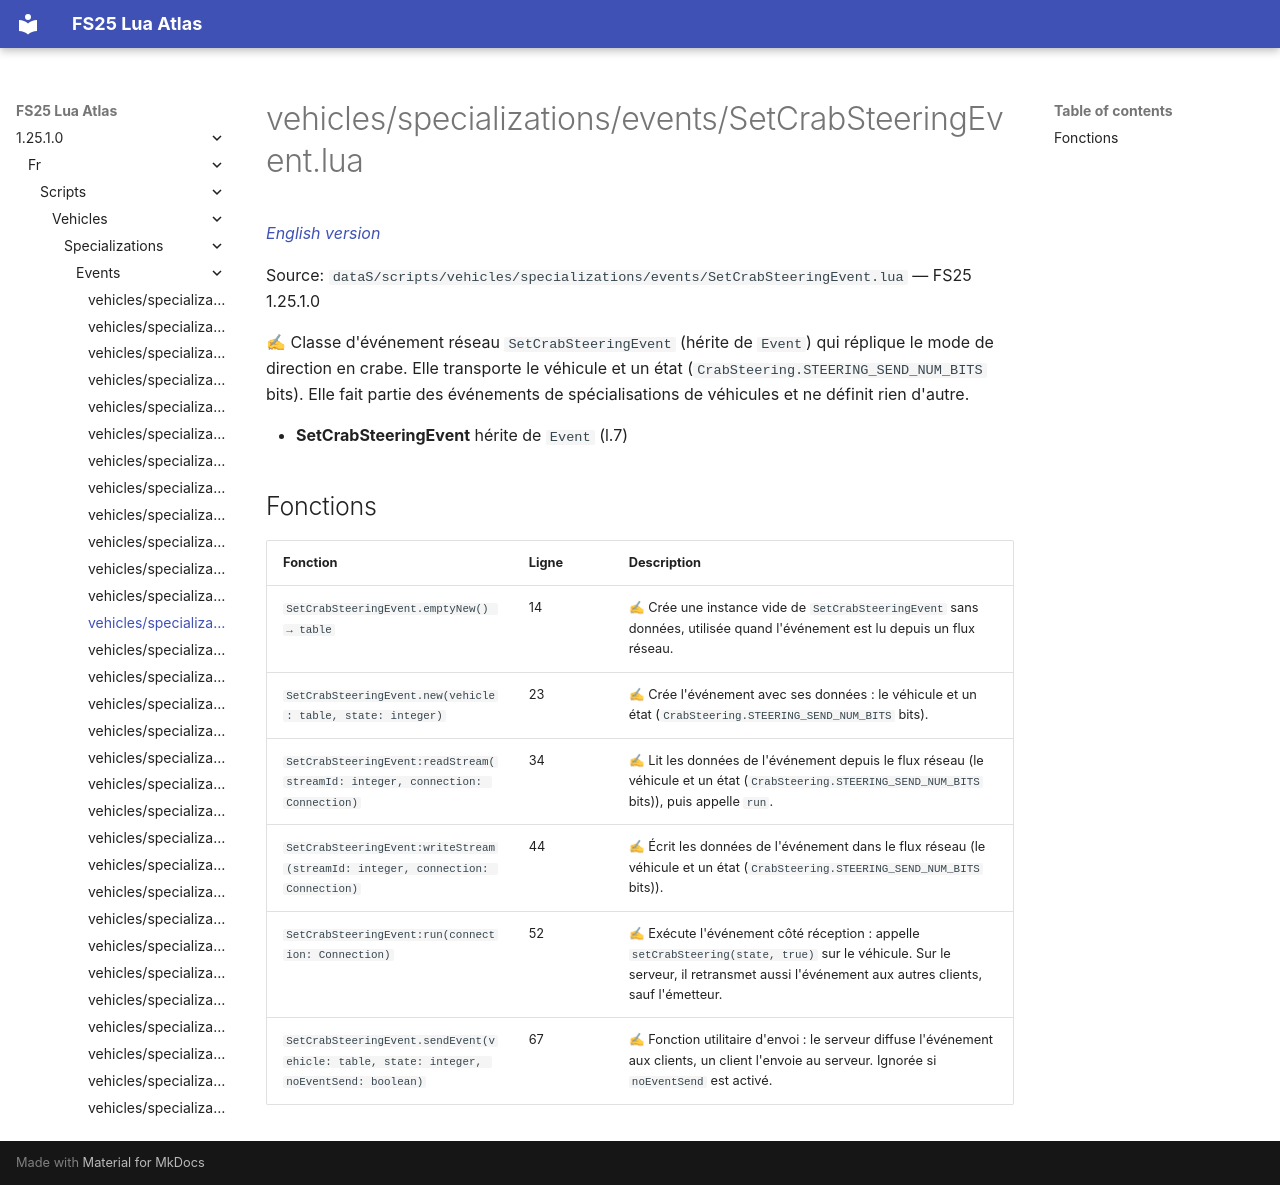

repository: Tim0219800/fs25-lua-atlas · page: 1.25.1.0/fr/scripts/vehicles/specializations/events/SetCrabSteeringEvent.html · generator: mkdocs

# vehicles/specializations/events/SetCrabSteeringEvent.lua

*[English version](../../../../../scripts/vehicles/specializations/events/SetCrabSteeringEvent.md)*

Source: `dataS/scripts/vehicles/specializations/events/SetCrabSteeringEvent.lua` — FS25 1.25.1.0

✍ Classe d'événement réseau `SetCrabSteeringEvent` (hérite de `Event`) qui réplique le mode de direction en crabe. Elle transporte le véhicule et un état (`CrabSteering.STEERING_SEND_NUM_BITS` bits). Elle fait partie des événements de spécialisations de véhicules et ne définit rien d'autre.

- **SetCrabSteeringEvent** hérite de `Event` (l.7)

## Fonctions

| Fonction | Ligne | Description |
|---|---|---|
| `SetCrabSteeringEvent.emptyNew() → table` | 14 | ✍ Crée une instance vide de `SetCrabSteeringEvent` sans données, utilisée quand l'événement est lu depuis un flux réseau. |
| `SetCrabSteeringEvent.new(vehicle: table, state: integer)` | 23 | ✍ Crée l'événement avec ses données : le véhicule et un état (`CrabSteering.STEERING_SEND_NUM_BITS` bits). |
| `SetCrabSteeringEvent:readStream(streamId: integer, connection: Connection)` | 34 | ✍ Lit les données de l'événement depuis le flux réseau (le véhicule et un état (`CrabSteering.STEERING_SEND_NUM_BITS` bits)), puis appelle `run`. |
| `SetCrabSteeringEvent:writeStream(streamId: integer, connection: Connection)` | 44 | ✍ Écrit les données de l'événement dans le flux réseau (le véhicule et un état (`CrabSteering.STEERING_SEND_NUM_BITS` bits)). |
| `SetCrabSteeringEvent:run(connection: Connection)` | 52 | ✍ Exécute l'événement côté réception : appelle `setCrabSteering(state, true)` sur le véhicule. Sur le serveur, il retransmet aussi l'événement aux autres clients, sauf l'émetteur. |
| `SetCrabSteeringEvent.sendEvent(vehicle: table, state: integer, noEventSend: boolean)` | 67 | ✍ Fonction utilitaire d'envoi : le serveur diffuse l'événement aux clients, un client l'envoie au serveur. Ignorée si `noEventSend` est activé. |
